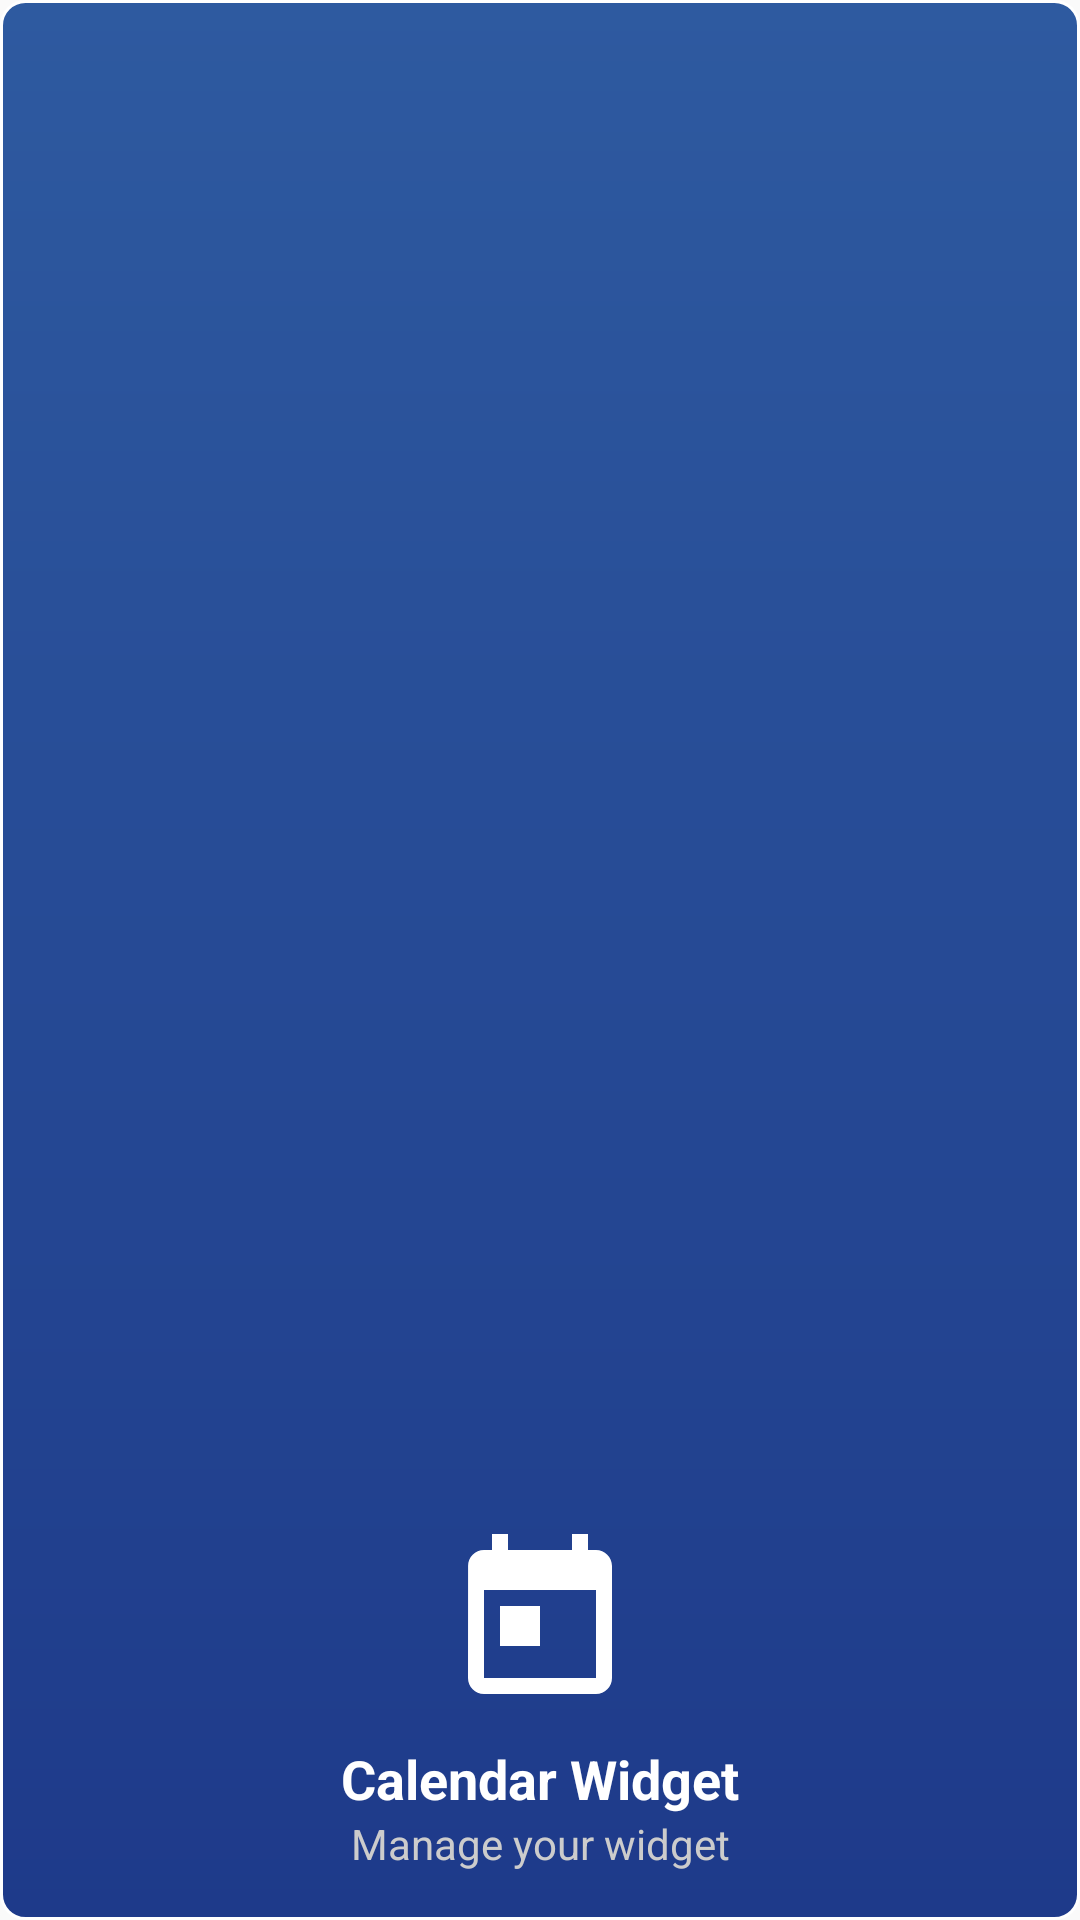

The Android layout XML behind this screen, and the referenced resources:
<!-- AndroidManifest.xml: application theme AppTheme -->
<!-- res/layout/nav_header.xml -->
<?xml version="1.0" encoding="utf-8"?>
<LinearLayout xmlns:android="http://schemas.android.com/apk/res/android"
    android:layout_width="match_parent"
    android:layout_height="176dp"
    android:background="@drawable/calendar_section_background"
    android:gravity="bottom"
    android:orientation="vertical"
    android:padding="16dp">

    <ImageView
        android:layout_width="64dp"
        android:layout_height="64dp"
        android:src="@drawable/ic_calendar"
        android:layout_gravity="center_horizontal"
        android:layout_marginBottom="8dp" />

    <TextView
        android:layout_width="match_parent"
        android:layout_height="wrap_content"
        android:text="Calendar Widget"
        android:textColor="#FFFFFF"
        android:textSize="18sp"
        android:textStyle="bold"
        android:gravity="center" />

    <TextView
        android:layout_width="match_parent"
        android:layout_height="wrap_content"
        android:text="Manage your widget"
        android:textColor="#CCCCCC"
        android:textSize="14sp"
        android:gravity="center" />

</LinearLayout>
<!-- resources referenced by this layout -->
<resources>
  <!-- drawable calendar_section_background (drawable) -->
  <?xml version="1.0" encoding="utf-8"?>
  <shape xmlns:android="http://schemas.android.com/apk/res/android"
      android:shape="rectangle">
      
      <gradient
          android:angle="90"
          android:endColor="#2E5AA0"
          android:startColor="#1E3A8A"
          android:type="linear" />
      
      <corners android:radius="8dp" />
      
      <stroke
          android:width="1dp"
          android:color="#FFFFFF"
          android:alpha="0.5" />
      
  </shape>
  <!-- drawable ic_calendar (drawable) -->
  <?xml version="1.0" encoding="utf-8"?>
  <vector xmlns:android="http://schemas.android.com/apk/res/android"
      android:width="24dp"
      android:height="24dp"
      android:viewportWidth="24"
      android:viewportHeight="24">
      <path
          android:fillColor="#FFFFFF"
          android:pathData="M19,3h-1V1h-2v2H8V1H6v2H5C3.89,3 3.01,3.9 3.01,5L3,19c0,1.1 0.89,2 2,2h14c1.1,0 2,-0.9 2,-2V5C21,3.9 20.1,3 19,3zM19,19H5V8h14V19zM7,10h5v5H7V10z"/>
  </vector>
  <style name="AppTheme" parent="Theme.AppCompat.Light.NoActionBar">
          <item name="colorPrimary">@color/primaryColor</item>
          <item name="colorPrimaryDark">@color/primaryDarkColor</item>
          <item name="colorAccent">@color/secondaryColor</item>
          <item name="android:windowIsTranslucent">true</item>
          <item name="android:windowTranslucentStatus">true</item>
          <item name="android:statusBarColor">@android:color/transparent</item>
      </style>
  <color name="primaryColor">#2E3B4E</color>
  <color name="primaryDarkColor">#1A2332</color>
  <color name="secondaryColor">#FF6B9D</color>
</resources>
